5-way image classification set "GESTURE DATASET" from GitHub (Gaurav-Zanpure/Interactive-System-For-Product-Purchase-Through-Gesture-and-Voice); label vocabulary: back gesture, buy gesture, more info gesture, next gesture, previous gesture.

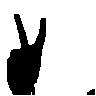
Label: previous gesture

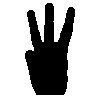
Label: more info gesture

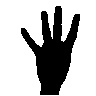
Label: back gesture

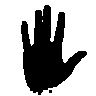
Label: buy gesture

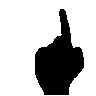
Label: next gesture

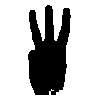
Label: more info gesture
